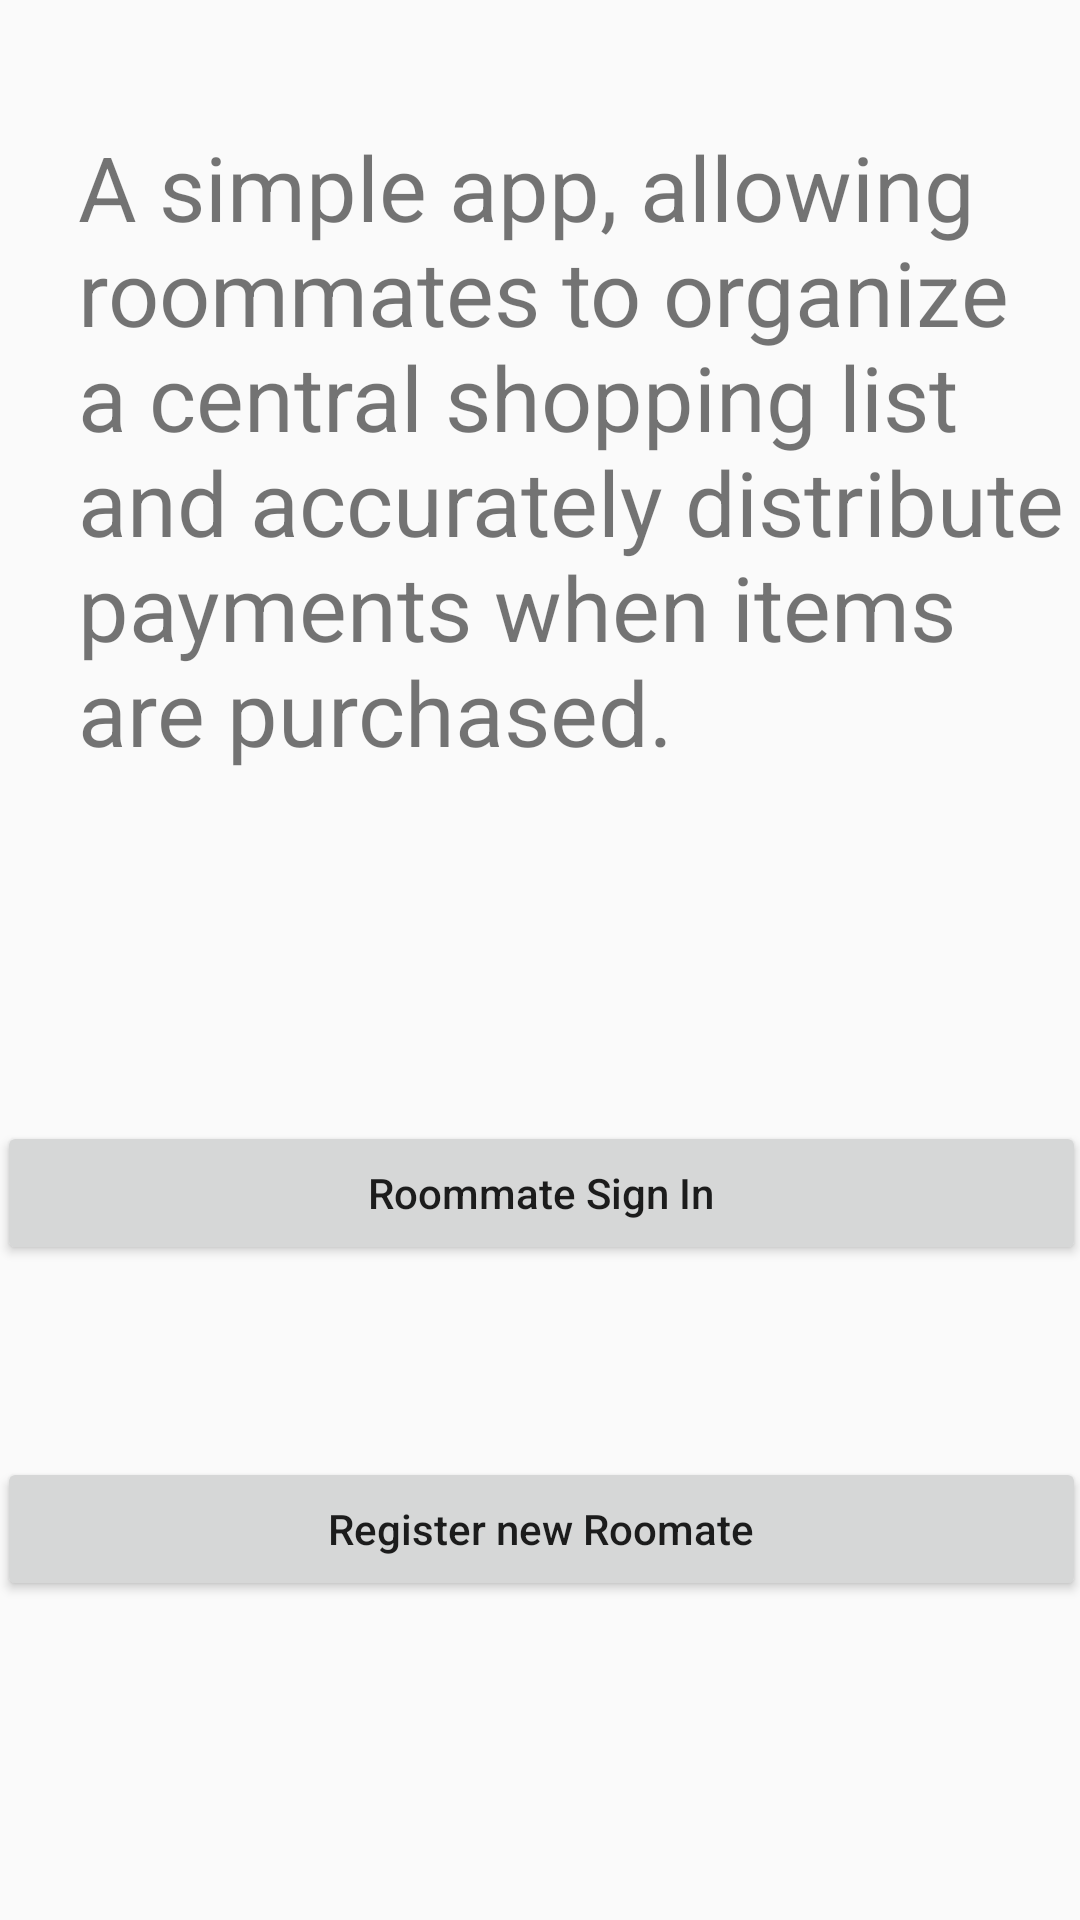

The Android layout XML behind this screen, and the referenced resources:
<!-- AndroidManifest.xml: application theme Theme.FinalMobileDevProject -->
<!-- res/layout/activity_main.xml -->
<?xml version="1.0" encoding="utf-8"?>
<androidx.constraintlayout.widget.ConstraintLayout xmlns:android="http://schemas.android.com/apk/res/android"
    xmlns:app="http://schemas.android.com/apk/res-auto"
    xmlns:tools="http://schemas.android.com/tools"
    android:layout_width="match_parent"
    android:layout_height="match_parent"
    tools:context=".MainActivity">
    <TextView
        android:id="@+id/textView1"
        android:layout_width="0dp"
        android:layout_height="wrap_content"
        android:layout_marginStart="16dp"
        android:layout_marginTop="32dp"
        android:padding="10dp"
        android:text="A simple app, allowing roommates to organize a central shopping list and accurately distribute payments when items are purchased."
        android:textSize="30sp"
        app:layout_constraintStart_toStartOf="parent"
        app:layout_constraintTop_toTopOf="parent" />
    <Button
        android:id="@+id/button2"
        android:layout_width="363dp"
        android:layout_height="wrap_content"
        android:layout_marginStart="24dp"
        android:layout_marginTop="32dp"
        android:layout_marginEnd="24dp"
        android:text="Register new Roomate"
        android:textAllCaps="false"
        app:layout_constraintBottom_toBottomOf="parent"
        app:layout_constraintEnd_toEndOf="parent"
        app:layout_constraintHorizontal_bias="0.5"
        app:layout_constraintStart_toStartOf="parent"
        app:layout_constraintTop_toBottomOf="@+id/button1" />
    <Button
        android:id="@+id/button1"
        android:layout_width="363dp"
        android:layout_height="wrap_content"
        android:layout_marginStart="24dp"
        android:layout_marginEnd="24dp"
        android:layout_marginBottom="32dp"
        android:text="Roommate Sign In"
        android:textAllCaps="false"
        app:layout_constraintBottom_toTopOf="@+id/button2"
        app:layout_constraintEnd_toEndOf="parent"
        app:layout_constraintHorizontal_bias="0.5"
        app:layout_constraintStart_toStartOf="parent"
        app:layout_constraintTop_toBottomOf="@+id/textView1"
        app:layout_constraintVertical_chainStyle="packed" />
</androidx.constraintlayout.widget.ConstraintLayout>
<!-- resources referenced by this layout -->
<resources>
  <style name="Theme.FinalMobileDevProject" parent="Theme.AppCompat.Light.NoActionBar">
          
          <item name="colorPrimary">@color/purple_500</item>
          <item name="colorPrimaryVariant">@color/purple_700</item>
          <item name="colorOnPrimary">@color/white</item>
          
          <item name="colorSecondary">@color/teal_200</item>
          <item name="colorSecondaryVariant">@color/teal_700</item>
          <item name="colorOnSecondary">@color/black</item>
          
          <item name="android:statusBarColor">?attr/colorPrimaryVariant</item>
          
      </style>
  <color name="purple_500">#FF6200EE</color>
  <color name="purple_700">#FF3700B3</color>
  <color name="white">#FFFFFFFF</color>
  <color name="teal_200">#FF03DAC5</color>
  <color name="teal_700">#FF018786</color>
  <color name="black">#FF000000</color>
</resources>
